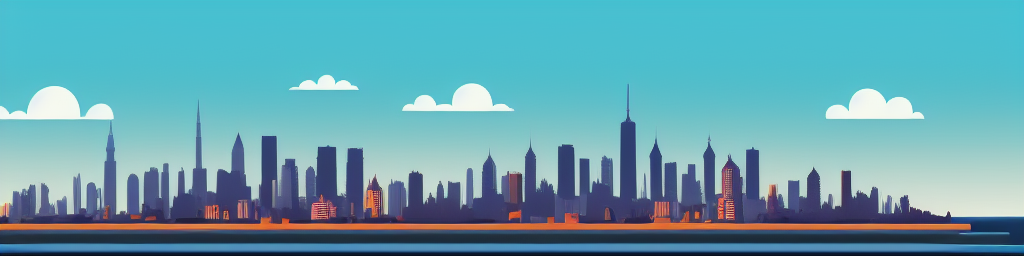
Generation parameters embedded in this image by AUTOMATIC1111 Stable Diffusion web UI or a fork of it (Forge, ...) (PNG 'parameters' text chunk):
Stylized city skyline in daytime


Steps: 20, Sampler: Euler a, CFG scale: 7, Seed: 1748889593, Size: 1024x256, Model hash: bb725eaf2e, Model: Protogen_V2.2